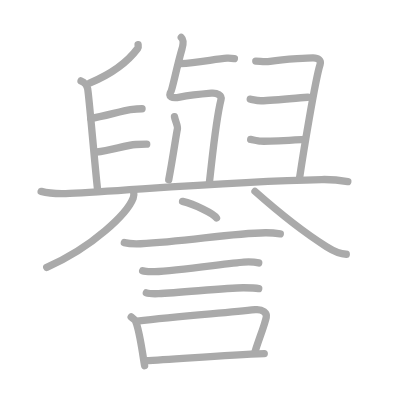
t = 0.00 s
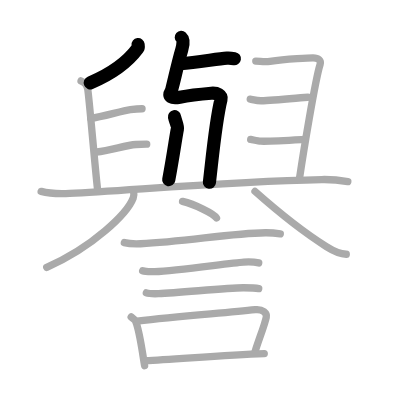
t = 4.00 s
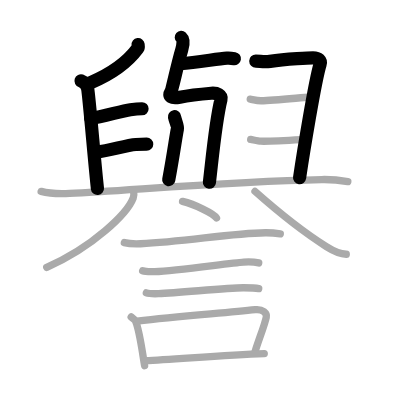
t = 8.00 s
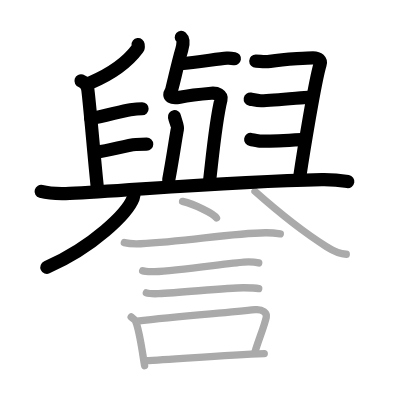
t = 12.00 s
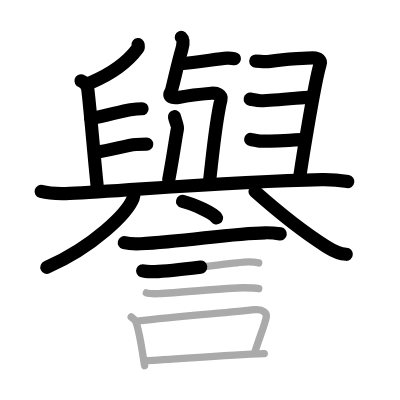
t = 15.50 s
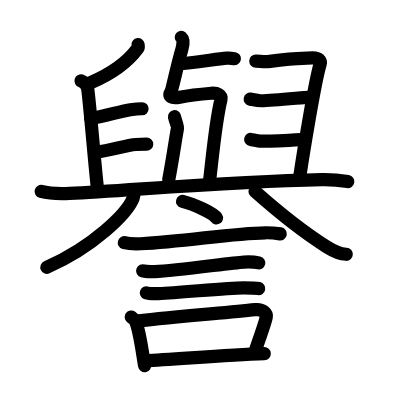
t = 20.00 s

The animated SVG that drew these frames (rendered in a browser with its animation timeline set to each time). Animation: 20 SMIL elements (animate=20); one cycle of 20.00 s.

<?xml version="1.0" standalone="no"?>
<!DOCTYPE svg PUBLIC "-//W3C//DTD SVG 1.1//EN"   "http://www.w3.org/Graphics/SVG/1.1/DTD/svg11.dtd">
<svg width="400px" height="400px"  version="1.1" xmlns="http://www.w3.org/2000/svg">
  <defs>
    <marker id="Triangle" viewBox="0 0 10 10" refX="0" refY="5" markerUnits="strokeWidth" markerWidth="3" style="stroke-opacity:0%;fill:#aaaaaa;" markerHeight="2" orient="auto">
      <path d="M 0 0 L 10 5 L 0 10 z" />
    </marker>
    
    <marker id="Arrow" viewBox="0 0 10 10" refX="5" refY="5" markerUnits="strokeWidth" markerWidth="1.8" style="stroke-opacity:0%;fill:#770000;" markerHeight="2" orient="auto">
      <path d="M 0 4 L 6 4 L 4 1 L 10 5 L 4 9 L 6 6 L 0 6 z" />
        <circle cx="5" cy="5" r="5" />
      </marker>
    
    <marker id="TriangleRed" viewBox="0 0 10 10" refX="0" refY="5" markerUnits="strokeWidth" markerWidth="3" style="stroke-opacity:0%;fill:#CC0000;" markerHeight="2" orient="auto">
      <path d="M 0 0 L 10 5 L 0 10 z" />
    </marker>
    
    <marker id="ArrowRed" viewBox="0 0 10 10" refX="5" refY="5" markerUnits="strokeWidth" markerWidth="1.8" style="stroke-opacity:0%;fill:#CC0000;" markerHeight="2" orient="auto">
      <path d="M 0 4 L 6 4 L 4 1 L 10 5 L 4 9 L 6 6 L 0 6 z" />
        <circle cx="5" cy="5" r="5" />
      </marker>
    
  </defs>
  
  <path style="fill:#ffffff; fill-opacity:100%; fill-rule:evenodd; stroke-width:0;" d="M 0 0 L 400px 0 L 400px 400px L 0 400px L 0 0" />

  <g transform="scale(3.6697247706422 3.6697247706422)">
<path style="fill:none; fill-opacity:0%; fill-rule:evenodd; stroke:#aaaaaa; stroke-opacity:100%; stroke-width: 1.5pt; stroke-linejoin:round; stroke-linecap:round;" d="M49.23 17.34c4.46-0.19 9.67-1.31 12.62-1.5c0.83-0.05 1.61 0.07 2.02 0.14"></path>
<path style="fill:none; fill-opacity:0%; fill-rule:evenodd; stroke:#aaaaaa; stroke-opacity:100%; stroke-width: 1.5pt; stroke-linejoin:round; stroke-linecap:round;" d="M49.4 10.19c0.72 0.63 0.46 2.29 0.14 3.34c-1.29 4.36-2.57 10.77-2.94 11.37c-0.93 1.5 0.22 1.98 2.38 1.57c1.54-0.29 4.72-0.74 8.6-1.07c1.62-0.14 2.92 0.59 2.64 1.72C58.77 32.97 58 41.64 57.03 50"></path>
<path style="fill:none; fill-opacity:0%; fill-rule:evenodd; stroke:#aaaaaa; stroke-opacity:100%; stroke-width: 1.5pt; stroke-linejoin:round; stroke-linecap:round;" d="M47.55 31.81c0.2 1.09 0.97 2.59 0.8 3.3c-0.3 1.24-1.22 7.84-2.37 13.86"></path>
<path style="fill:none; fill-opacity:0%; fill-rule:evenodd; stroke:#aaaaaa; stroke-opacity:100%; stroke-width: 1.5pt; stroke-linejoin:round; stroke-linecap:round;" d="M37.63 12.17c0.03 0.25 0.14 0.71-0.07 0.98c-2.56 3.46-6.34 6.64-13 9.43"></path>
<path style="fill:none; fill-opacity:0%; fill-rule:evenodd; stroke:#aaaaaa; stroke-opacity:100%; stroke-width: 1.5pt; stroke-linejoin:round; stroke-linecap:round;" d="M22.08 22.04c1 0.32 1.67 1.44 1.8 2.1c0.39 1.94 1.99 21.31 2.68 27.28"></path>
<path style="fill:none; fill-opacity:0%; fill-rule:evenodd; stroke:#aaaaaa; stroke-opacity:100%; stroke-width: 1.5pt; stroke-linejoin:round; stroke-linecap:round;" d="M24.72 32.24c3.19-0.34 8.2-1.99 10.81-2.35c1.14-0.16 2.55-0.26 3.18-0.26"></path>
<path style="fill:none; fill-opacity:0%; fill-rule:evenodd; stroke:#aaaaaa; stroke-opacity:100%; stroke-width: 1.5pt; stroke-linejoin:round; stroke-linecap:round;" d="M26.33 41.42c3.67-0.32 7.9-1.87 10.69-2.04c0.99-0.06 2.3-0.09 2.96-0.09"></path>
<path style="fill:none; fill-opacity:0%; fill-rule:evenodd; stroke:#aaaaaa; stroke-opacity:100%; stroke-width: 1.5pt; stroke-linejoin:round; stroke-linecap:round;" d="M69.7 16.64c1.29 0.01 2.15 0.35 3.88 0.08c4.52-0.71 11.19-0.97 11.72-0.97c1.47 0 2.24 0.77 1.93 1.77c-1.39 4.45-4.69 24.84-5.6 30.97"></path>
<path style="fill:none; fill-opacity:0%; fill-rule:evenodd; stroke:#aaaaaa; stroke-opacity:100%; stroke-width: 1.5pt; stroke-linejoin:round; stroke-linecap:round;" d="M68.19 27.01c0.65 0.11 1.99 0.46 2.99 0.44c3.55-0.07 11.84-0.94 12.73-0.94"></path>
<path style="fill:none; fill-opacity:0%; fill-rule:evenodd; stroke:#aaaaaa; stroke-opacity:100%; stroke-width: 1.5pt; stroke-linejoin:round; stroke-linecap:round;" d="M68.31 38c0.57 0.09 2.11 0.45 2.75 0.47c3 0.08 9.17-0.31 11.92-0.47"></path>
<path style="fill:none; fill-opacity:0%; fill-rule:evenodd; stroke:#aaaaaa; stroke-opacity:100%; stroke-width: 1.5pt; stroke-linejoin:round; stroke-linecap:round;" d="M11.21 52.15c2.02 0.55 5.74 0.64 7.76 0.55c15.9-0.75 43.16-3.27 68.73-3.77c3.37-0.06 5.4 0.26 7.08 0.54"></path>
<path style="fill:none; fill-opacity:0%; fill-rule:evenodd; stroke:#aaaaaa; stroke-opacity:100%; stroke-width: 1.5pt; stroke-linejoin:round; stroke-linecap:round;" d="M36.42 52.03c0.07 0.49 0.14 1.27-0.13 1.97c-1.61 4.16-10.88 13.28-23.56 18.86"></path>
<path style="fill:none; fill-opacity:0%; fill-rule:evenodd; stroke:#aaaaaa; stroke-opacity:100%; stroke-width: 1.5pt; stroke-linejoin:round; stroke-linecap:round;" d="M69.49 52.15c6.76 5.99 13.01 10.99 19.44 15.03c1.84 1.16 4.14 2.05 5.43 2.11"></path>
<path style="fill:none; fill-opacity:0%; fill-rule:evenodd; stroke:#aaaaaa; stroke-opacity:100%; stroke-width: 1.5pt; stroke-linejoin:round; stroke-linecap:round;" d="M49.75 54.89c3.26 0.79 8.43 3.27 9.25 4.5"></path>
<path style="fill:none; fill-opacity:0%; fill-rule:evenodd; stroke:#aaaaaa; stroke-opacity:100%; stroke-width: 1.5pt; stroke-linejoin:round; stroke-linecap:round;" d="M33.88 66.11c1.16 0.31 3.28 0.36 4.44 0.31c12.05-0.52 24.43-2.87 34.01-2.99c1.93-0.02 3.09 0.15 4.05 0.3"></path>
<path style="fill:none; fill-opacity:0%; fill-rule:evenodd; stroke:#aaaaaa; stroke-opacity:100%; stroke-width: 1.5pt; stroke-linejoin:round; stroke-linecap:round;" d="M38.88 73.79c0.6 0.23 2.7 0.25 3.3 0.23c6.25-0.26 20.57-2.38 24.22-2.6c1-0.06 3.6 0.11 4.1 0.22"></path>
<path style="fill:none; fill-opacity:0%; fill-rule:evenodd; stroke:#aaaaaa; stroke-opacity:100%; stroke-width: 1.5pt; stroke-linejoin:round; stroke-linecap:round;" d="M39.88 79.79c0.6 0.23 2.7 0.25 3.3 0.23c6.25-0.26 18.82-1.63 23.22-1.6c1 0 3.6 0.11 4.1 0.22"></path>
<path style="fill:none; fill-opacity:0%; fill-rule:evenodd; stroke:#aaaaaa; stroke-opacity:100%; stroke-width: 1.5pt; stroke-linejoin:round; stroke-linecap:round;" d="M35.75 86.38c0.48 0.37 0.98 0.67 1.18 1.13c1.13 2.63 1.83 8.38 2.48 12.14"></path>
<path style="fill:none; fill-opacity:0%; fill-rule:evenodd; stroke:#aaaaaa; stroke-opacity:100%; stroke-width: 1.5pt; stroke-linejoin:round; stroke-linecap:round;" d="M37.35 87.5c11.6-1.34 24.03-2.23 32.21-3.12c2.05-0.22 3.23 1.01 3 2.05c-0.52 2.38-1.91 5.7-3.07 9.43"></path>
<path style="fill:none; fill-opacity:0%; fill-rule:evenodd; stroke:#aaaaaa; stroke-opacity:100%; stroke-width: 1.5pt; stroke-linejoin:round; stroke-linecap:round;" d="M39.57 98.29c8.15-0.36 21.35-1.52 32.44-1.91"></path>

<path style="fill:none; fill-opacity:0%; fill-rule:evenodd; stroke:#000000; stroke-opacity:100%; stroke-width: 2.7pt; stroke-linejoin:round; stroke-linecap:round;" d="M49.23 17.34c4.46-0.19 9.67-1.31 12.62-1.5c0.83-0.05 1.61 0.07 2.02 0.14" pathLength="100" stroke-dashoffset="100" stroke-dasharray="100 105"><animate id="dashAnim1" attributeName="stroke-dashoffset" from="100" to="0" dur="1s" calcMode="linear" fill="freeze"/></path>
<path style="fill:none; fill-opacity:0%; fill-rule:evenodd; stroke:#000000; stroke-opacity:100%; stroke-width: 2.7pt; stroke-linejoin:round; stroke-linecap:round;" d="M49.4 10.19c0.72 0.63 0.46 2.29 0.14 3.34c-1.29 4.36-2.57 10.77-2.94 11.37c-0.93 1.5 0.22 1.98 2.38 1.57c1.54-0.29 4.72-0.74 8.6-1.07c1.62-0.14 2.92 0.59 2.64 1.72C58.77 32.97 58 41.64 57.03 50" pathLength="100" stroke-dashoffset="100" stroke-dasharray="100 105"><animate id="dashAnim2" attributeName="stroke-dashoffset" from="100" to="0" dur="1s" calcMode="linear" begin="dashAnim1.end" fill="freeze"/></path>
<path style="fill:none; fill-opacity:0%; fill-rule:evenodd; stroke:#000000; stroke-opacity:100%; stroke-width: 2.7pt; stroke-linejoin:round; stroke-linecap:round;" d="M47.55 31.81c0.2 1.09 0.97 2.59 0.8 3.3c-0.3 1.24-1.22 7.84-2.37 13.86" pathLength="100" stroke-dashoffset="100" stroke-dasharray="100 105"><animate id="dashAnim3" attributeName="stroke-dashoffset" from="100" to="0" dur="1s" calcMode="linear" begin="dashAnim2.end" fill="freeze"/></path>
<path style="fill:none; fill-opacity:0%; fill-rule:evenodd; stroke:#000000; stroke-opacity:100%; stroke-width: 2.7pt; stroke-linejoin:round; stroke-linecap:round;" d="M37.63 12.17c0.03 0.25 0.14 0.71-0.07 0.98c-2.56 3.46-6.34 6.64-13 9.43" pathLength="100" stroke-dashoffset="100" stroke-dasharray="100 105"><animate id="dashAnim4" attributeName="stroke-dashoffset" from="100" to="0" dur="1s" calcMode="linear" begin="dashAnim3.end" fill="freeze"/></path>
<path style="fill:none; fill-opacity:0%; fill-rule:evenodd; stroke:#000000; stroke-opacity:100%; stroke-width: 2.7pt; stroke-linejoin:round; stroke-linecap:round;" d="M22.08 22.04c1 0.32 1.67 1.44 1.8 2.1c0.39 1.94 1.99 21.31 2.68 27.28" pathLength="100" stroke-dashoffset="100" stroke-dasharray="100 105"><animate id="dashAnim5" attributeName="stroke-dashoffset" from="100" to="0" dur="1s" calcMode="linear" begin="dashAnim4.end" fill="freeze"/></path>
<path style="fill:none; fill-opacity:0%; fill-rule:evenodd; stroke:#000000; stroke-opacity:100%; stroke-width: 2.7pt; stroke-linejoin:round; stroke-linecap:round;" d="M24.72 32.24c3.19-0.34 8.2-1.99 10.81-2.35c1.14-0.16 2.55-0.26 3.18-0.26" pathLength="100" stroke-dashoffset="100" stroke-dasharray="100 105"><animate id="dashAnim6" attributeName="stroke-dashoffset" from="100" to="0" dur="1s" calcMode="linear" begin="dashAnim5.end" fill="freeze"/></path>
<path style="fill:none; fill-opacity:0%; fill-rule:evenodd; stroke:#000000; stroke-opacity:100%; stroke-width: 2.7pt; stroke-linejoin:round; stroke-linecap:round;" d="M26.33 41.42c3.67-0.32 7.9-1.87 10.69-2.04c0.99-0.06 2.3-0.09 2.96-0.09" pathLength="100" stroke-dashoffset="100" stroke-dasharray="100 105"><animate id="dashAnim7" attributeName="stroke-dashoffset" from="100" to="0" dur="1s" calcMode="linear" begin="dashAnim6.end" fill="freeze"/></path>
<path style="fill:none; fill-opacity:0%; fill-rule:evenodd; stroke:#000000; stroke-opacity:100%; stroke-width: 2.7pt; stroke-linejoin:round; stroke-linecap:round;" d="M69.7 16.64c1.29 0.01 2.15 0.35 3.88 0.08c4.52-0.71 11.19-0.97 11.72-0.97c1.47 0 2.24 0.77 1.93 1.77c-1.39 4.45-4.69 24.84-5.6 30.97" pathLength="100" stroke-dashoffset="100" stroke-dasharray="100 105"><animate id="dashAnim8" attributeName="stroke-dashoffset" from="100" to="0" dur="1s" calcMode="linear" begin="dashAnim7.end" fill="freeze"/></path>
<path style="fill:none; fill-opacity:0%; fill-rule:evenodd; stroke:#000000; stroke-opacity:100%; stroke-width: 2.7pt; stroke-linejoin:round; stroke-linecap:round;" d="M68.19 27.01c0.65 0.11 1.99 0.46 2.99 0.44c3.55-0.07 11.84-0.94 12.73-0.94" pathLength="100" stroke-dashoffset="100" stroke-dasharray="100 105"><animate id="dashAnim9" attributeName="stroke-dashoffset" from="100" to="0" dur="1s" calcMode="linear" begin="dashAnim8.end" fill="freeze"/></path>
<path style="fill:none; fill-opacity:0%; fill-rule:evenodd; stroke:#000000; stroke-opacity:100%; stroke-width: 2.7pt; stroke-linejoin:round; stroke-linecap:round;" d="M68.31 38c0.57 0.09 2.11 0.45 2.75 0.47c3 0.08 9.17-0.31 11.92-0.47" pathLength="100" stroke-dashoffset="100" stroke-dasharray="100 105"><animate id="dashAnim10" attributeName="stroke-dashoffset" from="100" to="0" dur="1s" calcMode="linear" begin="dashAnim9.end" fill="freeze"/></path>
<path style="fill:none; fill-opacity:0%; fill-rule:evenodd; stroke:#000000; stroke-opacity:100%; stroke-width: 2.7pt; stroke-linejoin:round; stroke-linecap:round;" d="M11.21 52.15c2.02 0.55 5.74 0.64 7.76 0.55c15.9-0.75 43.16-3.27 68.73-3.77c3.37-0.06 5.4 0.26 7.08 0.54" pathLength="100" stroke-dashoffset="100" stroke-dasharray="100 105"><animate id="dashAnim11" attributeName="stroke-dashoffset" from="100" to="0" dur="1s" calcMode="linear" begin="dashAnim10.end" fill="freeze"/></path>
<path style="fill:none; fill-opacity:0%; fill-rule:evenodd; stroke:#000000; stroke-opacity:100%; stroke-width: 2.7pt; stroke-linejoin:round; stroke-linecap:round;" d="M36.42 52.03c0.07 0.49 0.14 1.27-0.13 1.97c-1.61 4.16-10.88 13.28-23.56 18.86" pathLength="100" stroke-dashoffset="100" stroke-dasharray="100 105"><animate id="dashAnim12" attributeName="stroke-dashoffset" from="100" to="0" dur="1s" calcMode="linear" begin="dashAnim11.end" fill="freeze"/></path>
<path style="fill:none; fill-opacity:0%; fill-rule:evenodd; stroke:#000000; stroke-opacity:100%; stroke-width: 2.7pt; stroke-linejoin:round; stroke-linecap:round;" d="M69.49 52.15c6.76 5.99 13.01 10.99 19.44 15.03c1.84 1.16 4.14 2.05 5.43 2.11" pathLength="100" stroke-dashoffset="100" stroke-dasharray="100 105"><animate id="dashAnim13" attributeName="stroke-dashoffset" from="100" to="0" dur="1s" calcMode="linear" begin="dashAnim12.end" fill="freeze"/></path>
<path style="fill:none; fill-opacity:0%; fill-rule:evenodd; stroke:#000000; stroke-opacity:100%; stroke-width: 2.7pt; stroke-linejoin:round; stroke-linecap:round;" d="M49.75 54.89c3.26 0.79 8.43 3.27 9.25 4.5" pathLength="100" stroke-dashoffset="100" stroke-dasharray="100 105"><animate id="dashAnim14" attributeName="stroke-dashoffset" from="100" to="0" dur="1s" calcMode="linear" begin="dashAnim13.end" fill="freeze"/></path>
<path style="fill:none; fill-opacity:0%; fill-rule:evenodd; stroke:#000000; stroke-opacity:100%; stroke-width: 2.7pt; stroke-linejoin:round; stroke-linecap:round;" d="M33.88 66.11c1.16 0.31 3.28 0.36 4.44 0.31c12.05-0.52 24.43-2.87 34.01-2.99c1.93-0.02 3.09 0.15 4.05 0.3" pathLength="100" stroke-dashoffset="100" stroke-dasharray="100 105"><animate id="dashAnim15" attributeName="stroke-dashoffset" from="100" to="0" dur="1s" calcMode="linear" begin="dashAnim14.end" fill="freeze"/></path>
<path style="fill:none; fill-opacity:0%; fill-rule:evenodd; stroke:#000000; stroke-opacity:100%; stroke-width: 2.7pt; stroke-linejoin:round; stroke-linecap:round;" d="M38.88 73.79c0.6 0.23 2.7 0.25 3.3 0.23c6.25-0.26 20.57-2.38 24.22-2.6c1-0.06 3.6 0.11 4.1 0.22" pathLength="100" stroke-dashoffset="100" stroke-dasharray="100 105"><animate id="dashAnim16" attributeName="stroke-dashoffset" from="100" to="0" dur="1s" calcMode="linear" begin="dashAnim15.end" fill="freeze"/></path>
<path style="fill:none; fill-opacity:0%; fill-rule:evenodd; stroke:#000000; stroke-opacity:100%; stroke-width: 2.7pt; stroke-linejoin:round; stroke-linecap:round;" d="M39.88 79.79c0.6 0.23 2.7 0.25 3.3 0.23c6.25-0.26 18.82-1.63 23.22-1.6c1 0 3.6 0.11 4.1 0.22" pathLength="100" stroke-dashoffset="100" stroke-dasharray="100 105"><animate id="dashAnim17" attributeName="stroke-dashoffset" from="100" to="0" dur="1s" calcMode="linear" begin="dashAnim16.end" fill="freeze"/></path>
<path style="fill:none; fill-opacity:0%; fill-rule:evenodd; stroke:#000000; stroke-opacity:100%; stroke-width: 2.7pt; stroke-linejoin:round; stroke-linecap:round;" d="M35.75 86.38c0.48 0.37 0.98 0.67 1.18 1.13c1.13 2.63 1.83 8.38 2.48 12.14" pathLength="100" stroke-dashoffset="100" stroke-dasharray="100 105"><animate id="dashAnim18" attributeName="stroke-dashoffset" from="100" to="0" dur="1s" calcMode="linear" begin="dashAnim17.end" fill="freeze"/></path>
<path style="fill:none; fill-opacity:0%; fill-rule:evenodd; stroke:#000000; stroke-opacity:100%; stroke-width: 2.7pt; stroke-linejoin:round; stroke-linecap:round;" d="M37.35 87.5c11.6-1.34 24.03-2.23 32.21-3.12c2.05-0.22 3.23 1.01 3 2.05c-0.52 2.38-1.91 5.7-3.07 9.43" pathLength="100" stroke-dashoffset="100" stroke-dasharray="100 105"><animate id="dashAnim19" attributeName="stroke-dashoffset" from="100" to="0" dur="1s" calcMode="linear" begin="dashAnim18.end" fill="freeze"/></path>
<path style="fill:none; fill-opacity:0%; fill-rule:evenodd; stroke:#000000; stroke-opacity:100%; stroke-width: 2.7pt; stroke-linejoin:round; stroke-linecap:round;" d="M39.57 98.29c8.15-0.36 21.35-1.52 32.44-1.91" pathLength="100" stroke-dashoffset="100" stroke-dasharray="100 105"><animate id="dashAnim20" attributeName="stroke-dashoffset" from="100" to="0" dur="1s" calcMode="linear" begin="dashAnim19.end" fill="freeze"/></path>

</g>

</svg>  
          
